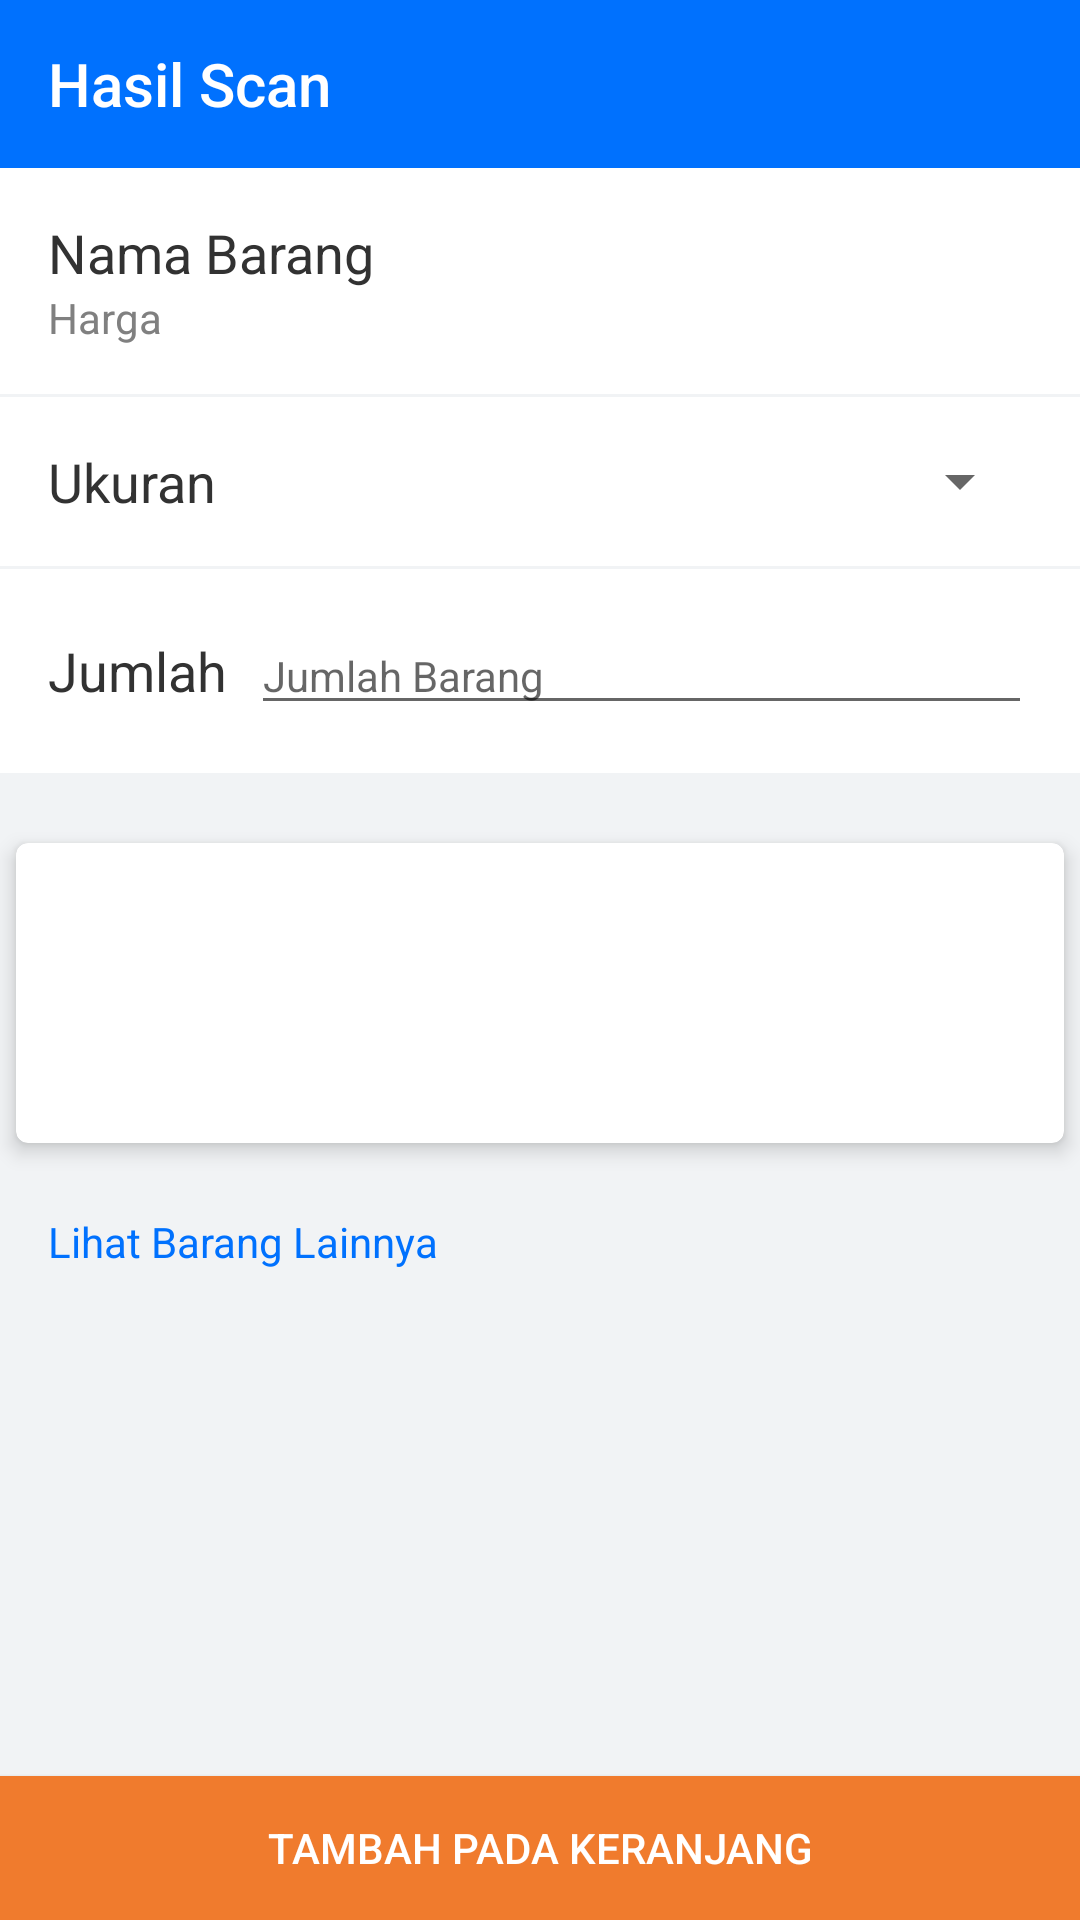

This screen was rendered from an Android layout file. Write that file and the resources it references.
<!-- AndroidManifest.xml: application theme AppTheme -->
<!-- res/layout/activity_scan_result.xml -->
<?xml version="1.0" encoding="utf-8"?>
<android.support.design.widget.CoordinatorLayout xmlns:android="http://schemas.android.com/apk/res/android"
    xmlns:app="http://schemas.android.com/apk/res-auto"
    xmlns:tools="http://schemas.android.com/tools"
    android:layout_width="match_parent"
    android:layout_height="match_parent"
    android:background="@color/colorBackground"
    tools:context="id.gravicodev.cashgo.Activity.ScanResultActivity">

    <LinearLayout
        android:layout_width="match_parent"
        android:layout_height="wrap_content"
        android:orientation="vertical">

        <android.support.v7.widget.Toolbar
            android:id="@+id/scanresult_toolbar_scanresult"
            android:layout_width="match_parent"
            android:layout_height="?attr/actionBarSize"
            android:background="@color/colorPrimary"
            app:navigationIcon="?attr/homeAsUpIndicator"
            app:popupTheme="@style/AppTheme.PopupOverlay"
            app:title="@string/scan_result"
            app:titleTextColor="@android:color/white" />

        <LinearLayout
            android:layout_width="match_parent"
            android:layout_height="wrap_content"
            android:background="@android:color/white"
            android:orientation="vertical"
            android:padding="@dimen/activity_padding">

            <TextView
                android:id="@+id/scanresult_name"
                android:layout_width="match_parent"
                android:layout_height="wrap_content"
                android:text="@string/scan_name_result"
                android:textAppearance="?android:textAppearanceMedium"
                android:textColor="@android:color/secondary_text_light" />

            <TextView
                android:id="@+id/scanresult_price"
                android:layout_width="match_parent"
                android:layout_height="wrap_content"
                android:text="@string/scan_price_result"
                android:textColor="@android:color/tertiary_text_light" />

        </LinearLayout>

        <View
            android:layout_width="match_parent"
            android:layout_height="1dp"
            android:background="@color/colorBackground" />

        <LinearLayout
            android:layout_width="match_parent"
            android:layout_height="wrap_content"
            android:background="@android:color/white"
            android:orientation="horizontal"
            android:padding="@dimen/activity_padding">

            <TextView
                android:layout_width="wrap_content"
                android:layout_height="wrap_content"
                android:layout_marginEnd="8dp"
                android:text="@string/scan_size_result"
                android:textAppearance="?android:textAppearanceMedium"
                android:textColor="@android:color/secondary_text_light" />

            <Spinner
                android:id="@+id/scanresult_spinner_size"
                android:layout_width="match_parent"
                android:layout_height="wrap_content" />

        </LinearLayout>

        <View
            android:layout_width="match_parent"
            android:layout_height="1dp"
            android:background="@color/colorBackground" />

        <LinearLayout
            android:layout_width="match_parent"
            android:layout_height="wrap_content"
            android:background="@android:color/white"
            android:orientation="horizontal"
            android:padding="@dimen/activity_padding">

            <TextView
                android:layout_width="wrap_content"
                android:layout_height="wrap_content"
                android:layout_marginEnd="8dp"
                android:text="@string/scan_amount_result"
                android:textAppearance="?android:textAppearanceMedium"
                android:textColor="@android:color/secondary_text_light" />

            <EditText
                android:id="@+id/scanresult_amount"
                android:layout_width="match_parent"
                android:layout_height="wrap_content"
                android:hint="@string/scan_hint_amount"
                android:inputType="number"
                android:maxLines="1"
                android:textAppearance="?android:textAppearanceSmall" />

        </LinearLayout>

        <android.support.v7.widget.CardView
            android:layout_width="match_parent"
            android:layout_height="wrap_content"
            android:layout_marginTop="@dimen/activity_margin"
            android:clickable="true"
            android:foreground="?attr/selectableItemBackground"
            app:cardCornerRadius="4dp"
            app:cardElevation="4dp"
            app:cardUseCompatPadding="true">

            <ImageView
                android:id="@+id/scanresult_picture"
                android:layout_width="match_parent"
                android:layout_height="100dp"
                android:contentDescription="@string/promo_name"
                android:scaleType="centerCrop"
                android:src="?attr/selectableItemBackgroundBorderless" />

        </android.support.v7.widget.CardView>

        <TextView
            android:id="@+id/scanresult_other"
            android:layout_width="match_parent"
            android:layout_height="wrap_content"
            android:clickable="true"
            android:foreground="?attr/selectableItemBackground"
            android:padding="@dimen/activity_padding"
            android:text="@string/scan_another_result"
            android:textColor="@color/colorPrimary" />

    </LinearLayout>

    <Button
        android:id="@+id/scanresult_button_addcart"
        android:layout_width="match_parent"
        android:layout_height="wrap_content"
        android:layout_gravity="bottom"
        android:background="@color/colorAccent"
        android:clickable="true"
        android:foreground="?attr/selectableItemBackground"
        android:text="@string/scan_addcart_result"
        android:textColor="@android:color/white" />

</android.support.design.widget.CoordinatorLayout>
<!-- resources referenced by this layout -->
<resources>
  <color name="colorAccent">#f07b2d</color>
  <color name="colorBackground">#f1f3f5</color>
  <color name="colorPrimary">#0071fe</color>
  <dimen name="activity_margin">16dp</dimen>
  <dimen name="activity_padding">16dp</dimen>
  <string name="promo_name">Promo Name</string>
  <string name="scan_addcart_result">Tambah pada keranjang</string>
  <string name="scan_amount_result">Jumlah</string>
  <string name="scan_another_result">Lihat Barang Lainnya</string>
  <string name="scan_hint_amount">Jumlah Barang</string>
  <string name="scan_name_result">Nama Barang</string>
  <string name="scan_price_result">Harga</string>
  <string name="scan_result">Hasil Scan</string>
  <string name="scan_size_result">Ukuran</string>
  <style name="AppTheme.PopupOverlay" parent="ThemeOverlay.AppCompat.Light" />
  <style name="AppTheme" parent="Theme.AppCompat.Light.NoActionBar">
          
          <item name="colorPrimary">@color/colorPrimary</item>
          <item name="colorPrimaryDark">@color/colorPrimaryDark</item>
          <item name="colorAccent">@color/colorAccent</item>
  
          <item name="android:homeAsUpIndicator">@drawable/ic_previous</item>
      </style>
  <color name="colorPrimaryDark">#0071fe</color>
</resources>
